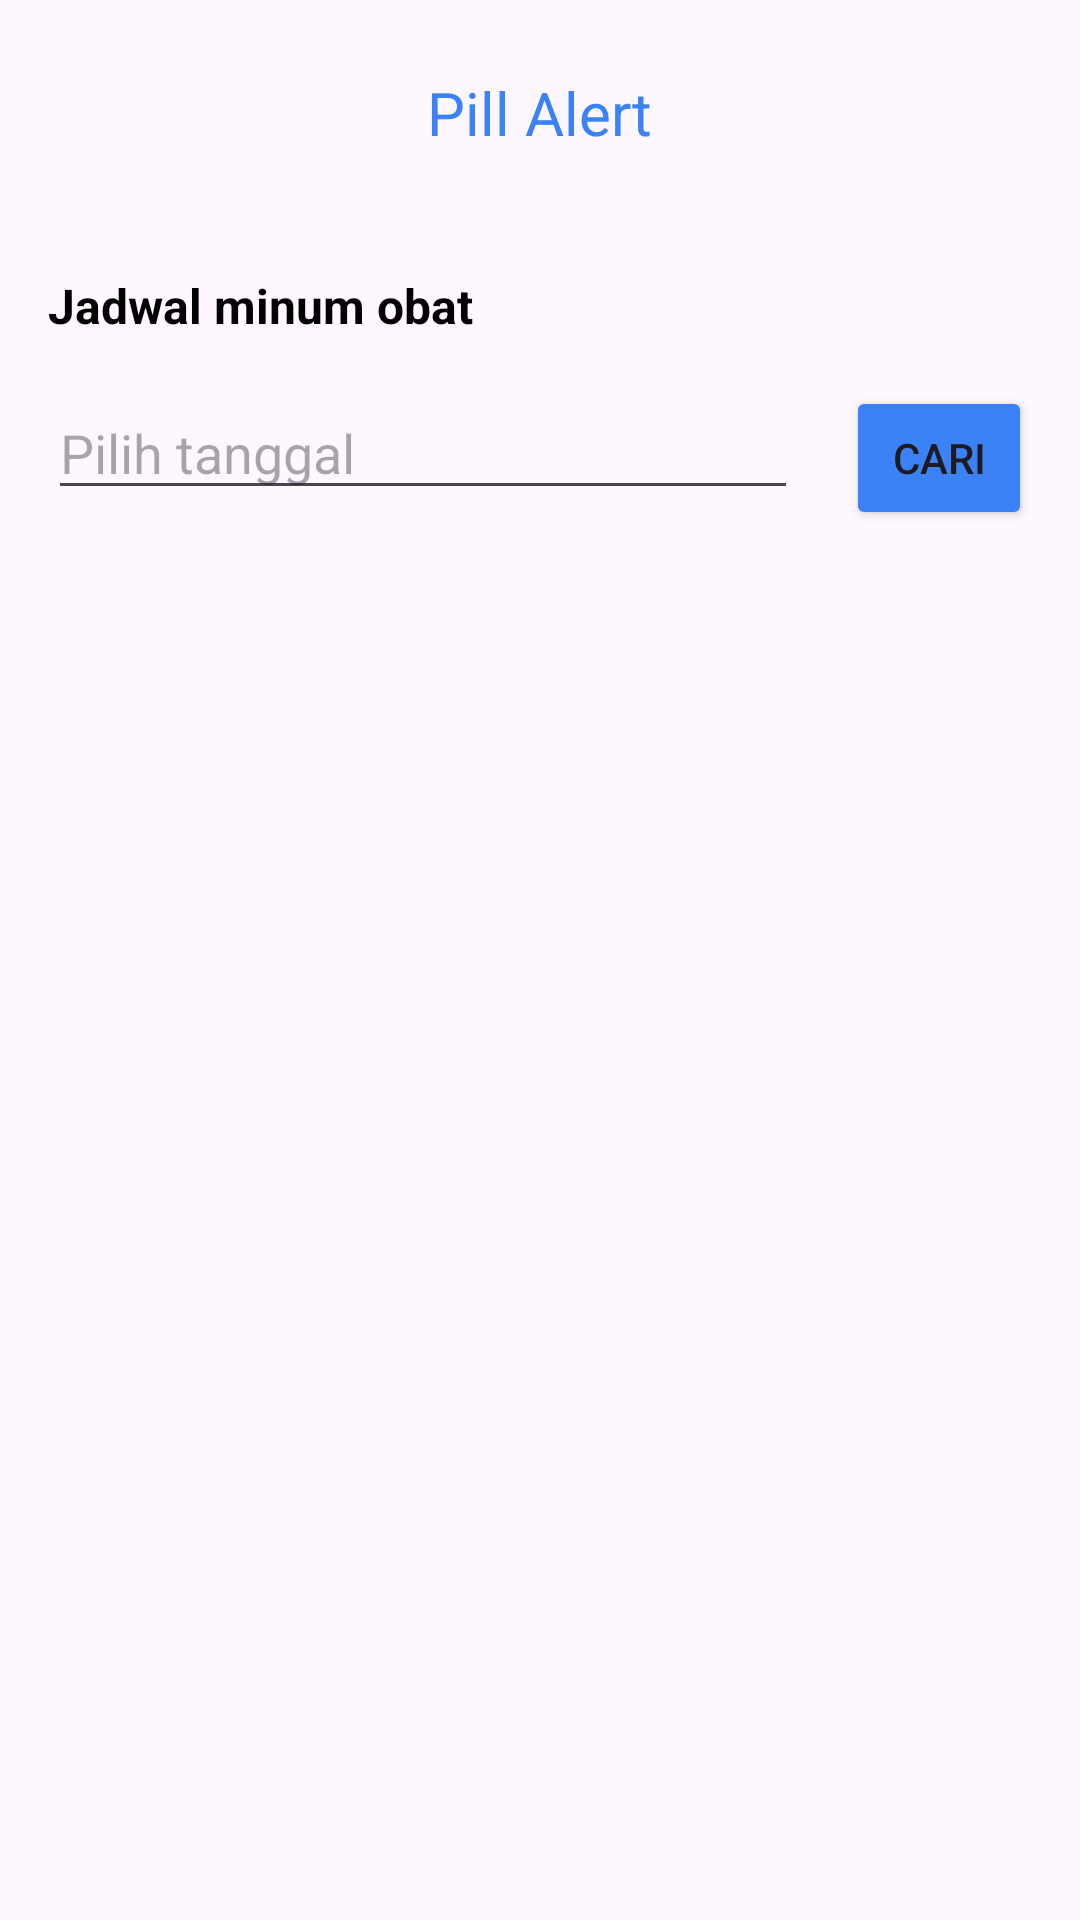

The Android layout XML behind this screen, and the referenced resources:
<!-- AndroidManifest.xml: application theme Theme.PillAlert -->
<!-- res/layout/activity_schedule_summary.xml -->
<?xml version="1.0" encoding="utf-8"?>
<LinearLayout xmlns:android="http://schemas.android.com/apk/res/android"
    xmlns:app="http://schemas.android.com/apk/res-auto"
    android:layout_width="match_parent"
    android:layout_height="match_parent"
    android:orientation="vertical"
    android:padding="16dp">

    
    <include layout="@layout/component_header" />

    
    <LinearLayout
        android:layout_width="match_parent"
        android:layout_height="wrap_content"
        android:orientation="vertical">

        <TextView
            android:id="@+id/pageTitle"
            android:layout_width="match_parent"
            android:layout_height="wrap_content"
            android:layout_marginTop="32dp"
            android:layout_marginBottom="16dp"
            android:gravity="left"
            android:text="Jadwal minum obat"
            android:textColor="#000000"
            android:textSize="16sp"
            android:textStyle="bold" />

    </LinearLayout>

    <LinearLayout
        android:layout_width="match_parent"
        android:layout_height="wrap_content"
        android:orientation="horizontal"
        android:padding="0dp">

        <EditText
            android:id="@+id/editTextDate"
            android:layout_width="250dp"
            android:layout_height="wrap_content"
            android:hint="Pilih tanggal"
            android:focusable="false"
            android:clickable="true"
            android:layout_marginRight="16dp" />

        <Button
            android:id="@+id/buttonSearch"
            android:layout_width="match_parent"
            android:layout_height="wrap_content"
            android:backgroundTint="#3B82F6"
            android:text="Cari"
            android:layout_marginBottom="8dp" />

    </LinearLayout>

    <ScrollView
        android:layout_width="377dp"
        android:layout_height="450dp"
        android:layout_marginBottom="16dp"
        android:scrollbarStyle="outsideInset">

        <LinearLayout
            android:layout_width="match_parent"
            android:layout_height="wrap_content"
            android:layout_marginTop="16dp"
            android:layout_marginBottom="16dp"
            android:orientation="vertical" >

            <androidx.recyclerview.widget.RecyclerView
                android:id="@+id/recyclerViewMedicineTracking"
                android:layout_width="match_parent"
                android:layout_height="wrap_content"
                android:padding="8dp"
                app:layout_constraintTop_toTopOf="parent"
                app:layout_constraintBottom_toBottomOf="parent" />

        </LinearLayout>

    </ScrollView>

    
    <include layout="@layout/component_button_navigation" />

</LinearLayout>
<!-- res/layout/component_header.xml (included above) -->
<?xml version="1.0" encoding="utf-8"?>
<LinearLayout
    xmlns:android="http://schemas.android.com/apk/res/android"
    android:layout_width="match_parent"
    android:layout_height="wrap_content"
    android:orientation="horizontal"
    android:padding="0dp">

    
    <RelativeLayout
        android:layout_width="match_parent"
        android:layout_height="wrap_content"
        android:gravity="center_vertical"
        android:orientation="horizontal"
        android:padding="8dp">

        
        <TextView
            android:layout_width="wrap_content"
            android:layout_height="wrap_content"
            android:layout_centerHorizontal="true"
            android:text="Pill Alert"
            android:textColor="#3B82F6"
            android:textSize="20sp" />

    </RelativeLayout>

</LinearLayout>
<!-- res/layout/component_button_navigation.xml (included above) -->
<?xml version="1.0" encoding="utf-8"?>
<RelativeLayout xmlns:android="http://schemas.android.com/apk/res/android"
    xmlns:app="http://schemas.android.com/apk/res-auto"
    android:layout_width="match_parent"
    android:layout_height="match_parent"
    android:orientation="vertical">

    <com.google.android.material.bottomnavigation.BottomNavigationView
        android:id="@+id/bottom_navigation"
        android:layout_width="match_parent"
        android:layout_height="wrap_content"
        android:layout_alignParentBottom="true"
        app:menu="@menu/bottom_nav_menu" />

</RelativeLayout>
<!-- resources referenced by this layout -->
<resources>
  <style name="Theme.PillAlert" parent="Base.Theme.PillAlert" />
  <style name="Base.Theme.PillAlert" parent="Theme.Material3.DayNight.NoActionBar">
          
          
      </style>
</resources>
